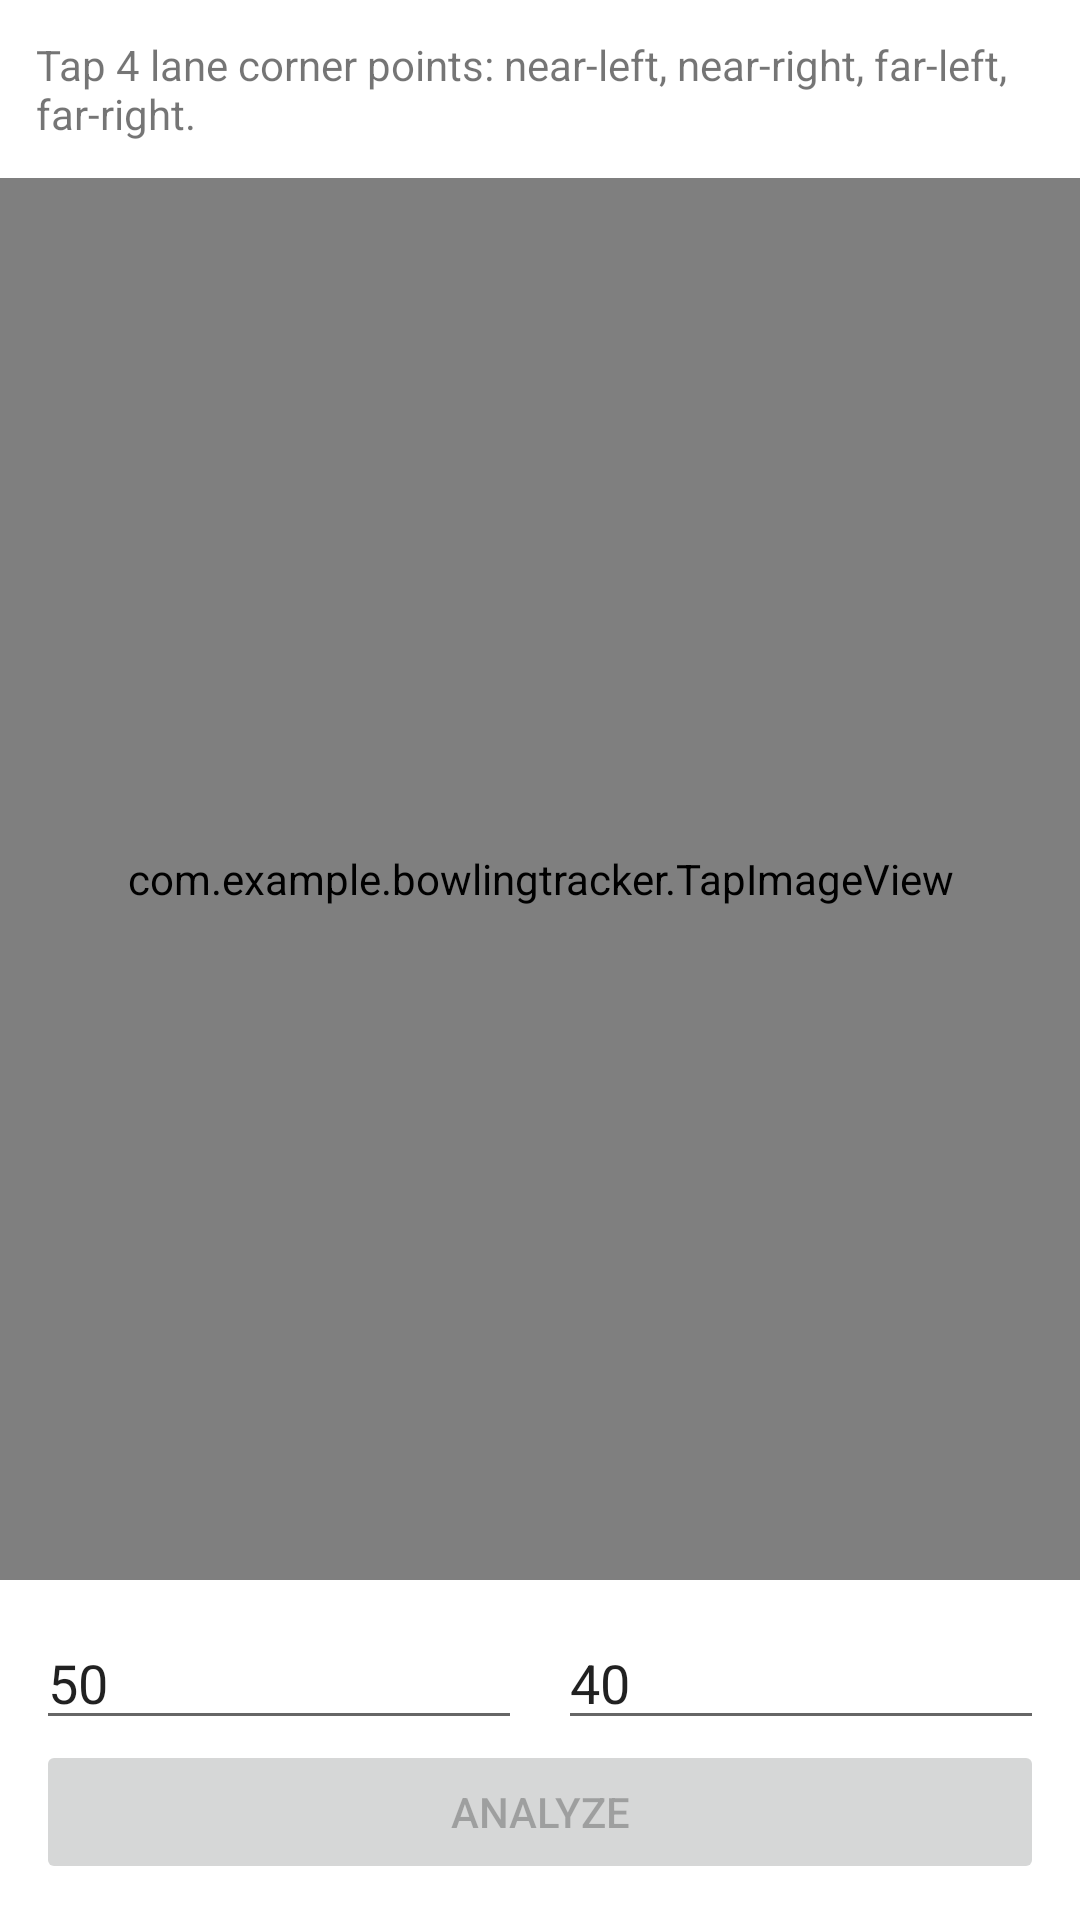

Produce the Android XML layout that renders to this screen, including the resource entries it uses.
<!-- AndroidManifest.xml: application theme Theme.BowlingTracker -->
<!-- res/layout/activity_calibration.xml -->
<androidx.constraintlayout.widget.ConstraintLayout
    xmlns:android="http://schemas.android.com/apk/res/android"
    xmlns:app="http://schemas.android.com/apk/res-auto"
    android:layout_width="match_parent"
    android:layout_height="match_parent">

    <TextView
        android:id="@+id/instructions"
        android:layout_width="0dp"
        android:layout_height="wrap_content"
        android:padding="12dp"
        android:text="Tap 4 lane corner points: near-left, near-right, far-left, far-right."
        app:layout_constraintTop_toTopOf="parent"
        app:layout_constraintStart_toStartOf="parent"
        app:layout_constraintEnd_toEndOf="parent"/>

    <com.example.bowlingtracker.TapImageView
        android:id="@+id/frameView"
        android:layout_width="0dp"
        android:layout_height="0dp"
        android:adjustViewBounds="true"
        android:scaleType="fitCenter"
        app:layout_constraintTop_toBottomOf="@+id/instructions"
        app:layout_constraintBottom_toTopOf="@+id/controls"
        app:layout_constraintStart_toStartOf="parent"
        app:layout_constraintEnd_toEndOf="parent"/>

    <LinearLayout
        android:id="@+id/controls"
        android:layout_width="0dp"
        android:layout_height="wrap_content"
        android:orientation="vertical"
        android:padding="12dp"
        app:layout_constraintBottom_toBottomOf="parent"
        app:layout_constraintStart_toStartOf="parent"
        app:layout_constraintEnd_toEndOf="parent">

        <LinearLayout
            android:layout_width="match_parent"
            android:layout_height="wrap_content"
            android:orientation="horizontal">

            <EditText
                android:id="@+id/farDistanceFt"
                android:layout_width="0dp"
                android:layout_height="wrap_content"
                android:layout_weight="1"
                android:hint="Far tap distance (ft)"
                android:inputType="numberDecimal"
                android:text="50"/>

            <Space
                android:layout_width="12dp"
                android:layout_height="0dp"/>

            <EditText
                android:id="@+id/breakpointFt"
                android:layout_width="0dp"
                android:layout_height="wrap_content"
                android:layout_weight="1"
                android:hint="Breakpoint (ft)"
                android:inputType="numberDecimal"
                android:text="40"/>
        </LinearLayout>

        <Button
            android:id="@+id/continueButton"
            android:layout_width="match_parent"
            android:layout_height="wrap_content"
            android:text="Analyze"
            android:enabled="false"/>
    </LinearLayout>

</androidx.constraintlayout.widget.ConstraintLayout>
<!-- resources referenced by this layout -->
<resources>
  <style name="Theme.BowlingTracker" parent="Theme.MaterialComponents.DayNight.NoActionBar">
          <item name="colorPrimary">@android:color/holo_blue_dark</item>
          <item name="colorPrimaryVariant">@android:color/holo_blue_light</item>
          <item name="colorOnPrimary">@android:color/white</item>
      </style>
</resources>
